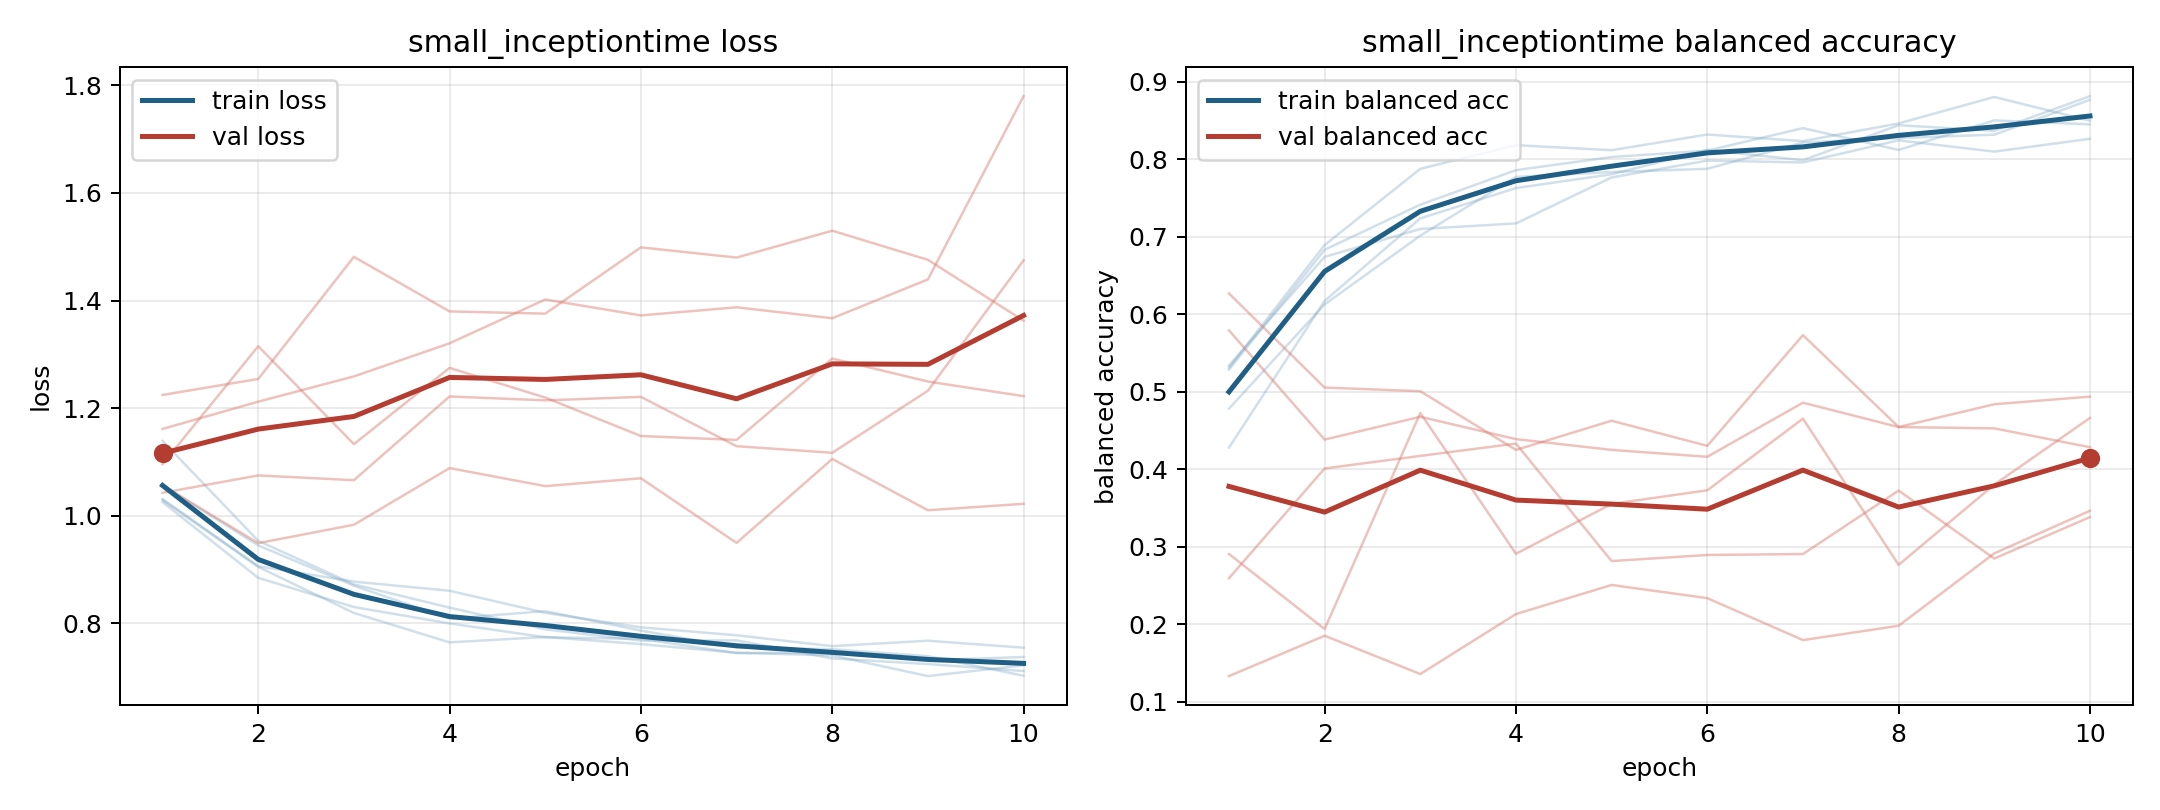

Values plotted in this chart, from the file beside it:
model, fold, epoch, train_loss, train_balanced_accuracy, val_loss, val_balanced_accuracy
small_inceptiontime, 1, 1, 1.025, 0.5284, 1.225, 0.1328
small_inceptiontime, 1, 2, 0.8845, 0.6831, 1.254, 0.185
small_inceptiontime, 1, 3, 0.8303, 0.7413, 1.481, 0.1355
small_inceptiontime, 1, 4, 0.7998, 0.7859, 1.38, 0.2129
small_inceptiontime, 1, 5, 0.7741, 0.8028, 1.376, 0.2505
small_inceptiontime, 1, 6, 0.771, 0.8111, 1.499, 0.2335
small_inceptiontime, 1, 7, 0.7448, 0.8401, 1.48, 0.1793
small_inceptiontime, 1, 8, 0.7455, 0.812, 1.53, 0.1978
small_inceptiontime, 1, 9, 0.7315, 0.8501, 1.476, 0.2913
small_inceptiontime, 1, 10, 0.7373, 0.845, 1.363, 0.3462
small_inceptiontime, 2, 1, 1.029, 0.531, 1.161, 0.2592
small_inceptiontime, 2, 2, 0.9049, 0.6892, 1.212, 0.4009
small_inceptiontime, 2, 3, 0.8192, 0.7876, 1.259, 0.4171
small_inceptiontime, 2, 4, 0.7646, 0.8181, 1.321, 0.433
small_inceptiontime, 2, 5, 0.7746, 0.8116, 1.402, 0.2813
small_inceptiontime, 2, 6, 0.7614, 0.8319, 1.372, 0.2892
small_inceptiontime, 2, 7, 0.7453, 0.8234, 1.387, 0.2904
small_inceptiontime, 2, 8, 0.7403, 0.8462, 1.367, 0.3723
small_inceptiontime, 2, 9, 0.7019, 0.8804, 1.439, 0.2846
small_inceptiontime, 2, 10, 0.7219, 0.8497, 1.78, 0.3381
small_inceptiontime, 3, 1, 1.139, 0.4277, 1.043, 0.5791
small_inceptiontime, 3, 2, 0.9534, 0.6171, 1.075, 0.4381
small_inceptiontime, 3, 3, 0.8724, 0.7237, 1.066, 0.4675
small_inceptiontime, 3, 4, 0.8292, 0.7627, 1.222, 0.4387
small_inceptiontime, 3, 5, 0.7888, 0.7806, 1.215, 0.4248
small_inceptiontime, 3, 6, 0.768, 0.812, 1.221, 0.4159
small_inceptiontime, 3, 7, 0.7683, 0.7987, 1.129, 0.4858
small_inceptiontime, 3, 8, 0.7348, 0.8439, 1.117, 0.4543
small_inceptiontime, 3, 9, 0.7243, 0.8368, 1.232, 0.4526
small_inceptiontime, 3, 10, 0.7113, 0.8813, 1.475, 0.4283
small_inceptiontime, 4, 1, 1.031, 0.5336, 1.096, 0.2905
small_inceptiontime, 4, 2, 0.9062, 0.674, 1.315, 0.1935
small_inceptiontime, 4, 3, 0.8775, 0.71, 1.133, 0.4724
small_inceptiontime, 4, 4, 0.8605, 0.7171, 1.275, 0.2908
small_inceptiontime, 4, 5, 0.8195, 0.7765, 1.22, 0.3551
small_inceptiontime, 4, 6, 0.7925, 0.7982, 1.148, 0.3726
small_inceptiontime, 4, 7, 0.7778, 0.7958, 1.141, 0.4651
small_inceptiontime, 4, 8, 0.7575, 0.8244, 1.292, 0.2764
small_inceptiontime, 4, 9, 0.7677, 0.8098, 1.25, 0.38
small_inceptiontime, 4, 10, 0.7547, 0.8263, 1.222, 0.466
small_inceptiontime, 5, 1, 1.057, 0.478, 1.056, 0.6267
small_inceptiontime, 5, 2, 0.9448, 0.6126, 0.9491, 0.5053
small_inceptiontime, 5, 3, 0.8699, 0.7013, 0.9833, 0.5006
small_inceptiontime, 5, 4, 0.8088, 0.7772, 1.089, 0.4247
small_inceptiontime, 5, 5, 0.8227, 0.7835, 1.055, 0.4625
small_inceptiontime, 5, 6, 0.7865, 0.7876, 1.07, 0.43
small_inceptiontime, 5, 7, 0.7552, 0.8216, 0.9495, 0.5729
small_inceptiontime, 5, 8, 0.7519, 0.8274, 1.106, 0.4544
small_inceptiontime, 5, 9, 0.739, 0.8317, 1.01, 0.4837
small_inceptiontime, 5, 10, 0.7026, 0.8766, 1.022, 0.4935
